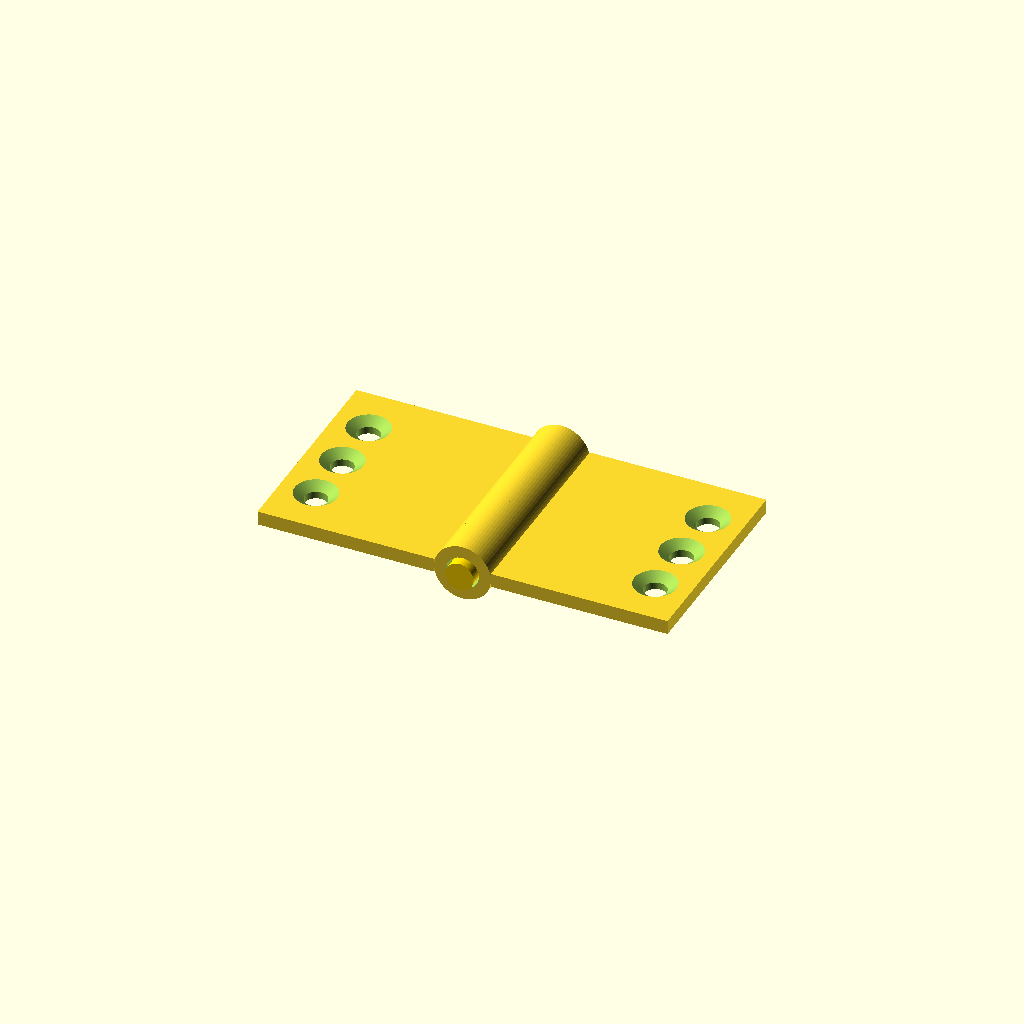
Cell 1: the model at its default parameters.
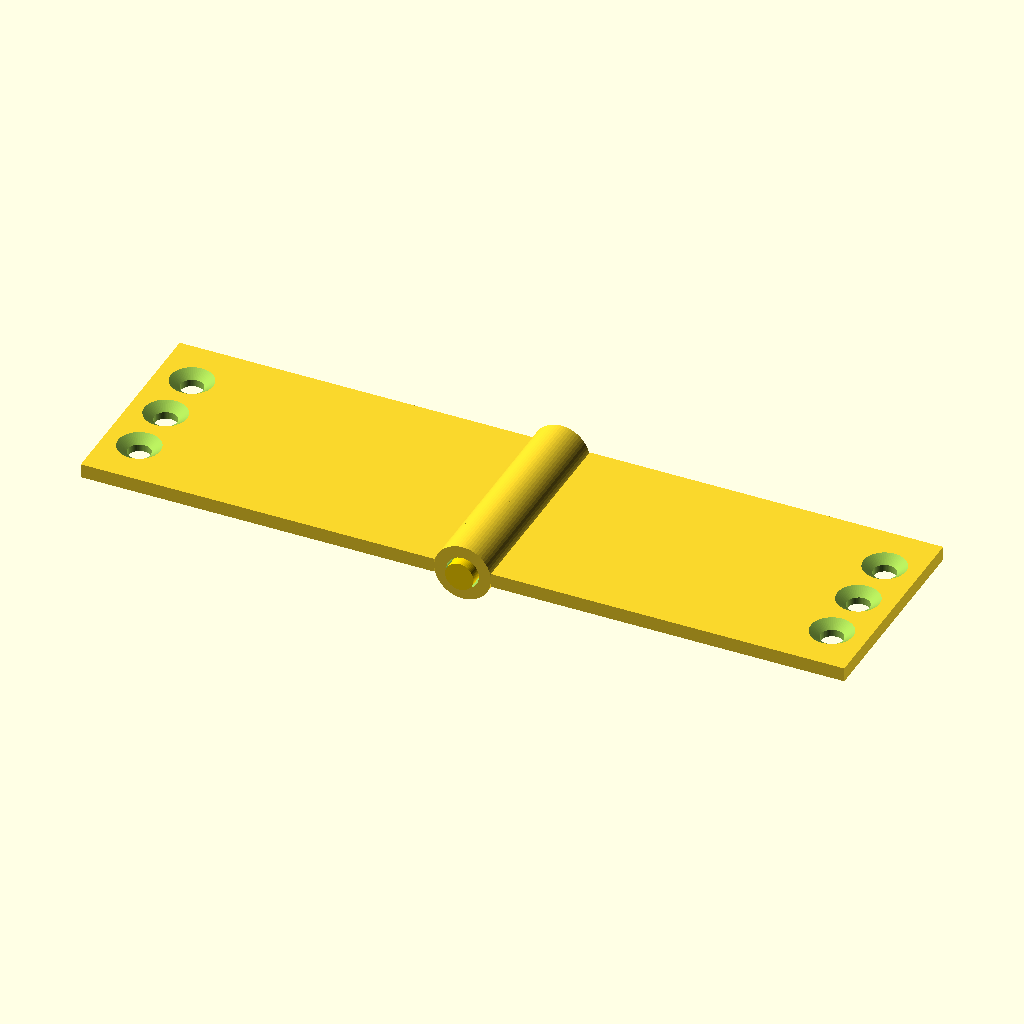
Cell 2 — leaf_w set to 50, the other parameters unchanged.
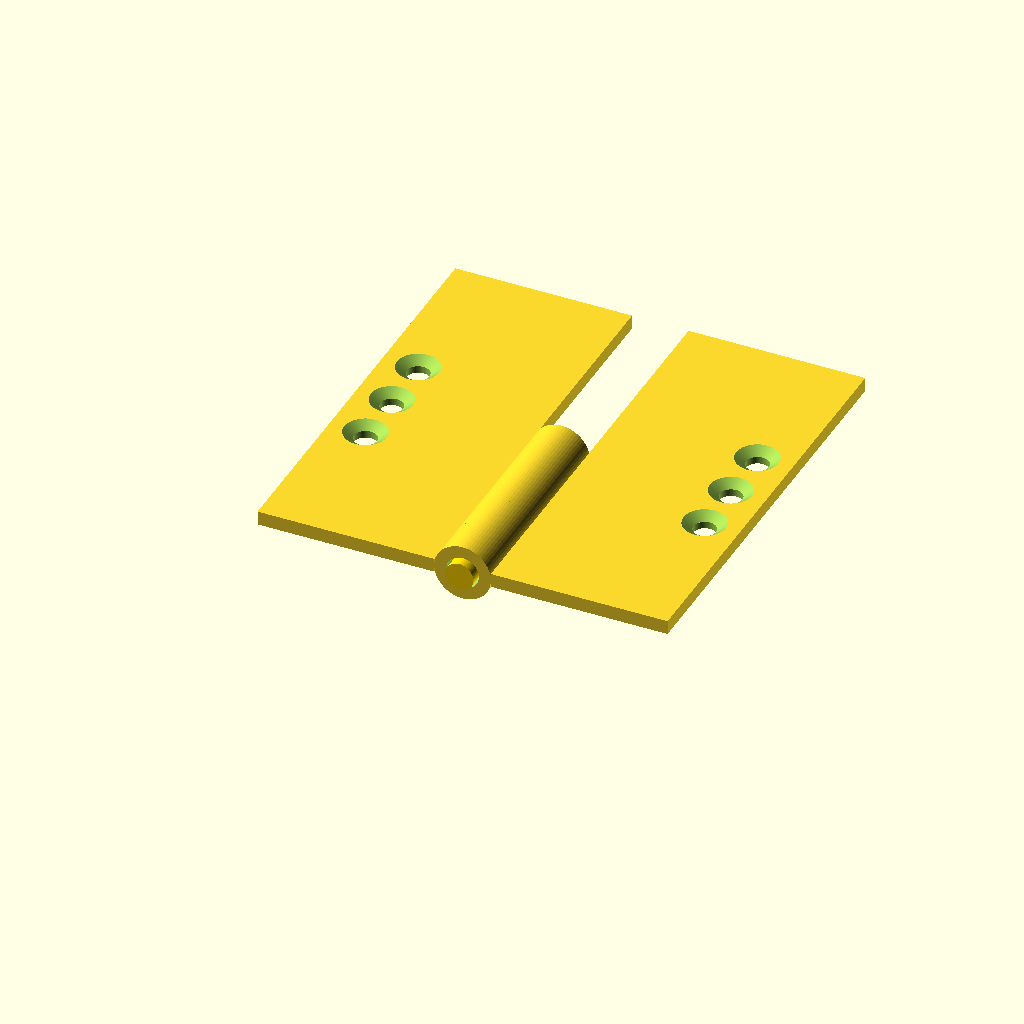
Cell 3: the same model with leaf_h = 60.
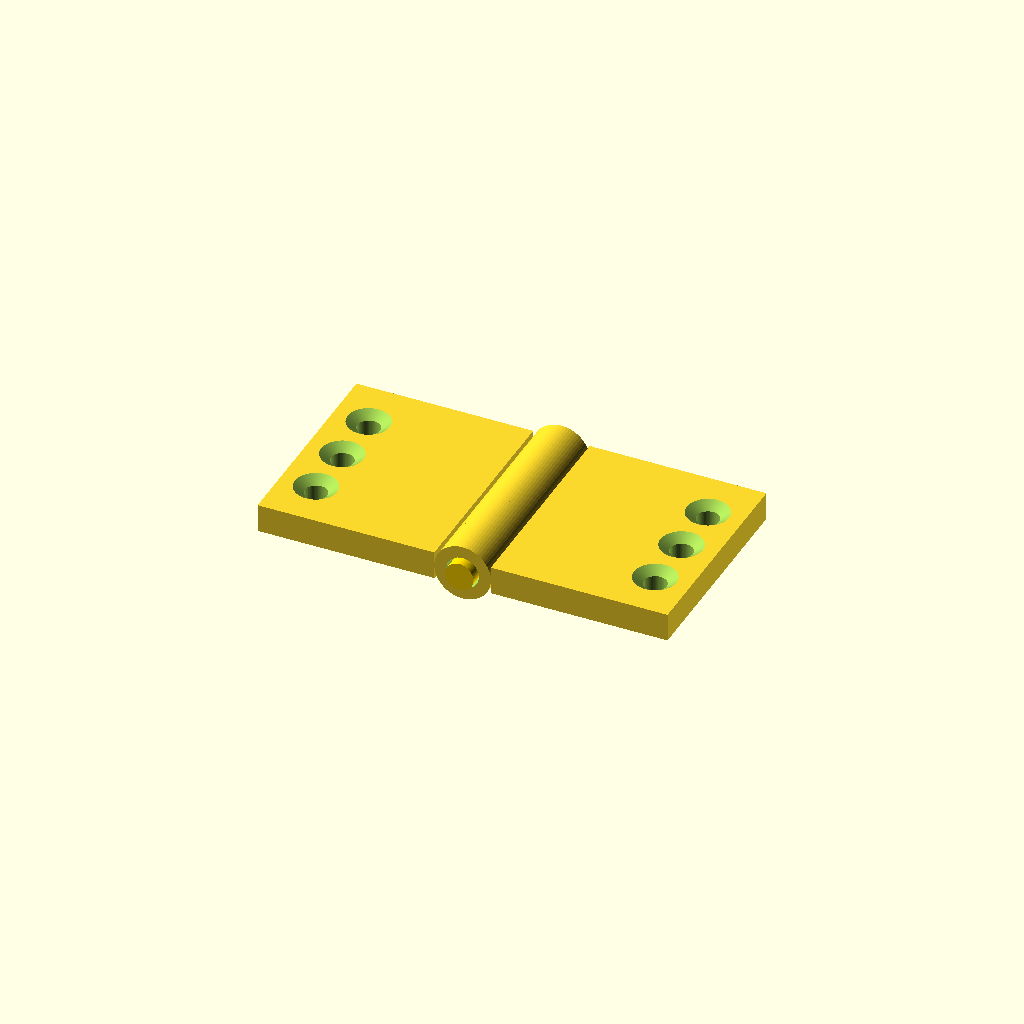
Cell 4: the same model with leaf_t = 4.
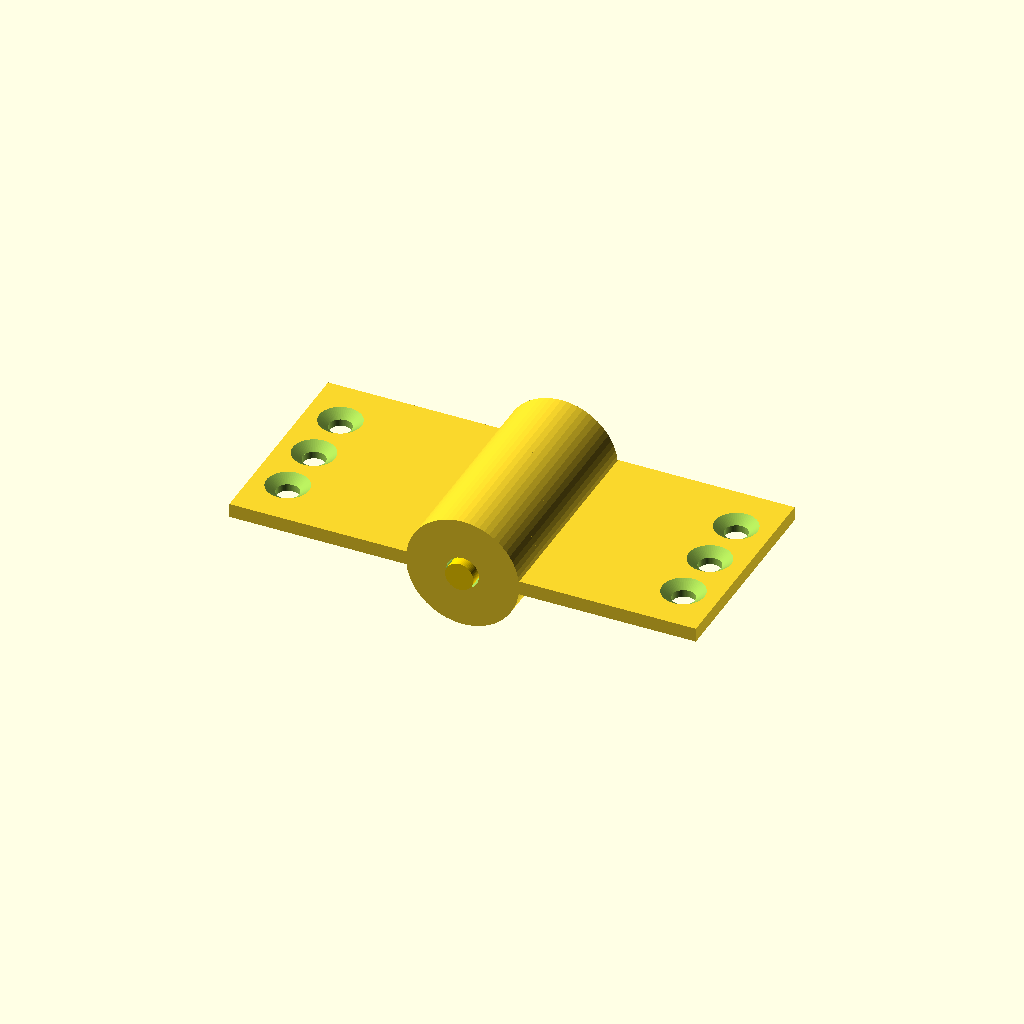
Cell 5 — knuckle_od set to 16, the other parameters unchanged.
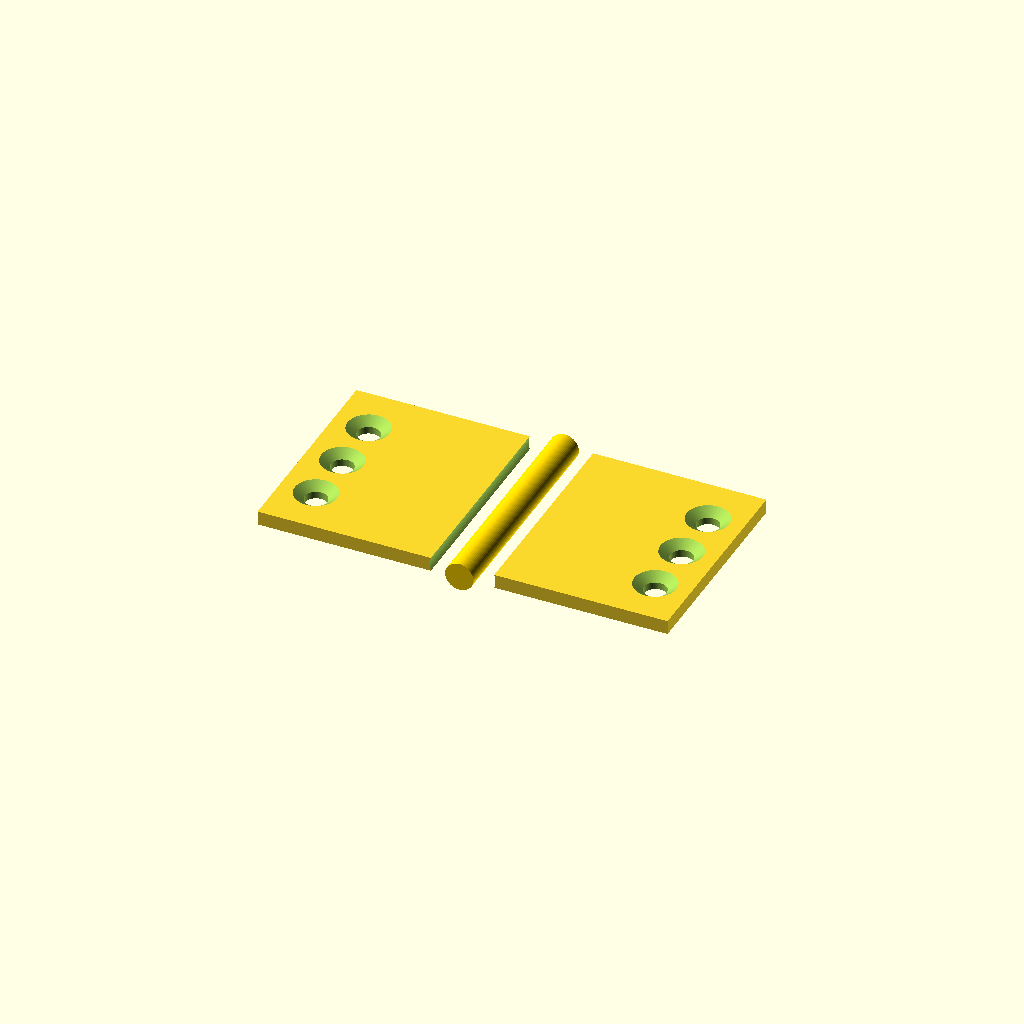
Cell 6: the same model with knuckle_id = 9.2.
All cells are drawn from one camera (rotation 55°, 0°, 25°, orthographic, colour scheme Cornfield), so only the parameter changes between them.
The OpenSCAD source (results/tier-3-butt-hinge/iter-png-1_claude-opus-4-7-c51a93034955-2026-04-28T17-29-11-774Z/final.scad):
// Small butt hinge - 180° open state
// Pin axis along Y, leaves on Z=0 plane
// Left leaf: x<0, knuckles at segments 0,2,4 (outer + middle)
// Right leaf: x>0, knuckles at segments 1,3 (between)

$fn = 64;

// Parameters
leaf_w = 25;       // leaf width (X direction from hinge axis)
leaf_h = 30;       // leaf height (along Y, hinge axis)
leaf_t = 2;        // leaf thickness
knuckle_od = 8;    // knuckle outer diameter
knuckle_id = 4.6;  // knuckle inner diameter (pin + 0.3 clearance per side overall 0.6? spec says +0.3)
pin_d = 4;         // pin diameter
pin_len = 32;      // pin length (1mm overhang each side)
seg = 6;           // each knuckle segment length (30/5)

// Screw hole parameters
screw_through_d = 3.2;
screw_csk_d = 6;
screw_csk_depth = 1;
screw_pitch = 8;

// ---------- Leaf with knuckles ----------
// The leaf's flat plate ends tangent to the knuckle (so the plate doesn't
// extend across the hinge axis). The knuckle is centered at x=0, and the
// plate's inner edge is at x = ±knuckle_od/2 (so that when opened 180°,
// both plates lie in the same Z plane and clear each other).
module leaf(side="left") {
    sign = (side=="left") ? -1 : 1;
    knuckle_segs = (side=="left") ? [0,2,4] : [1,3];
    
    // Plate inner edge is tangent to knuckle outer cylinder
    plate_inner = sign * knuckle_od/2;
    plate_outer = sign * leaf_w; // total leaf width measured from axis... 
    // Spec: leaf is 25mm wide. Interpreting "25mm" as plate width from
    // knuckle edge outward, but typical hinge "leaf width" includes the
    // knuckle. Here we keep flat plate part = leaf_w from axis tangent
    // (so the visible flat is 25 mm wide as seen in top view, excluding knuckle).
    
    difference() {
        union() {
            // Flat plate
            if (side=="left") {
                translate([-leaf_w - knuckle_od/2, 0, -leaf_t/2])
                    cube([leaf_w, leaf_h, leaf_t]);
            } else {
                translate([knuckle_od/2, 0, -leaf_t/2])
                    cube([leaf_w, leaf_h, leaf_t]);
            }
            
            // Knuckles
            for (i = knuckle_segs) {
                translate([0, i*seg, 0])
                    rotate([-90,0,0])
                        cylinder(d=knuckle_od, h=seg);
            }
            
            // Small fillet bridge from plate edge to knuckle (optional, small triangular block)
            // Connect plate flush to knuckle: thin bridge along Y for each knuckle of THIS leaf
            for (i = knuckle_segs) {
                translate([sign*knuckle_od/2 - (side=="left" ? 0 : 0), i*seg, -leaf_t/2])
                    if (side=="left")
                        translate([-0.01,0,0]) cube([0.02, seg, leaf_t]);
                    else
                        translate([-0.01,0,0]) cube([0.02, seg, leaf_t]);
            }
        }
        
        // Pin hole through knuckles
        translate([0, -1, 0])
            rotate([-90,0,0])
                cylinder(d=knuckle_id, h=leaf_h+2);
        
        // Screw holes - 3 holes along Y, centered, on the leaf
        hole_x = sign * (knuckle_od/2 + leaf_w - 5);  // 5mm from outer edge
        y_center = leaf_h/2;
        for (i = [-1,0,1]) {
            y = y_center + i*screw_pitch;
            // Through hole
            translate([hole_x, y, -leaf_t/2 - 0.1])
                cylinder(d=screw_through_d, h=leaf_t + 0.2);
            // Countersink (taper) on top surface (+Z side)
            translate([hole_x, y, leaf_t/2 - screw_csk_depth])
                cylinder(d1=screw_through_d, d2=screw_csk_d, h=screw_csk_depth + 0.01);
        }
    }
}

// ---------- Pin ----------
// Pin length 32mm, knuckle stack length 30mm, so 1mm overhang each side
module pin() {
    translate([0, -1, 0])
        rotate([-90,0,0])
            cylinder(d=pin_d, h=pin_len);
}

// ---------- Assembly (180° open) ----------
leaf(side="left");
leaf(side="right");
color("gold") pin();
Parameter table extracted from the source (name, type, default, range or options):
leaf_w: number, default 25
leaf_h: number, default 30
leaf_t: number, default 2
knuckle_od: number, default 8
knuckle_id: number, default 4.6
pin_d: number, default 4
pin_len: number, default 32
seg: number, default 6
screw_through_d: number, default 3.2
screw_csk_d: number, default 6
screw_csk_depth: number, default 1
screw_pitch: number, default 8
